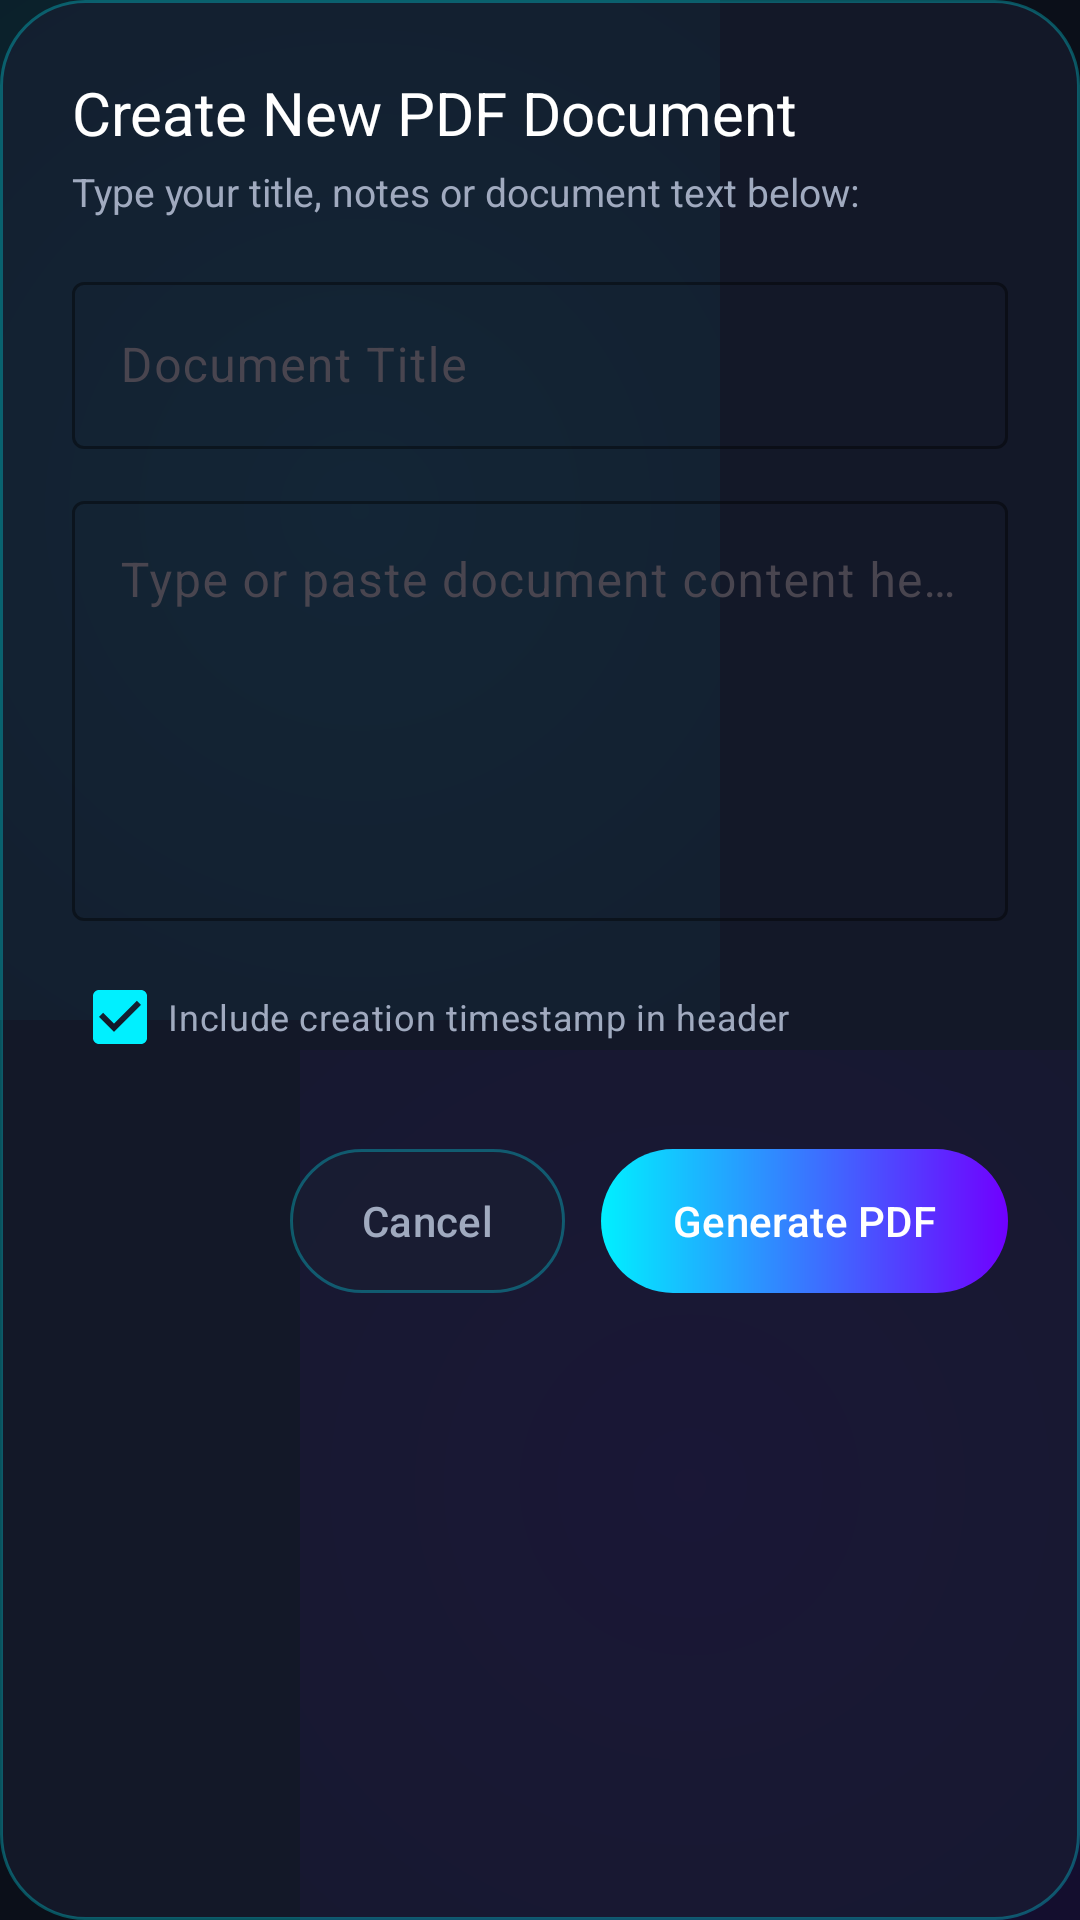

This screen was rendered from an Android layout file. Write that file and the resources it references.
<!-- AndroidManifest.xml: application theme Theme.PDFStudio -->
<!-- res/layout/dialog_create_pdf.xml -->
<?xml version="1.0" encoding="utf-8"?>
<LinearLayout xmlns:android="http://schemas.android.com/apk/res/android"
    xmlns:app="http://schemas.android.com/apk/res-auto"
    android:layout_width="match_parent"
    android:layout_height="wrap_content"
    android:background="@drawable/bg_glass_card"
    android:orientation="vertical"
    android:padding="24dp">

    <TextView
        android:layout_width="wrap_content"
        android:layout_height="wrap_content"
        android:fontFamily="sans-serif-bold"
        android:text="@string/dialog_create_pdf_title"
        android:textColor="@color/text_pure_white"
        android:textSize="20sp" />

    <TextView
        android:layout_width="wrap_content"
        android:layout_height="wrap_content"
        android:layout_marginTop="4dp"
        android:text="Type your title, notes or document text below:"
        android:textColor="@color/text_light_grey"
        android:textSize="13sp" />

    <com.google.android.material.textfield.TextInputLayout
        android:id="@+id/layout_doc_title"
        android:layout_width="match_parent"
        android:layout_height="wrap_content"
        android:layout_marginTop="16dp"
        app:boxStrokeColor="@color/electric_cyan"
        app:hintTextColor="@color/electric_cyan">

        <com.google.android.material.textfield.TextInputEditText
            android:id="@+id/et_doc_title"
            android:layout_width="match_parent"
            android:layout_height="wrap_content"
            android:hint="@string/hint_pdf_title"
            android:textColor="@color/text_pure_white" />
    </com.google.android.material.textfield.TextInputLayout>

    <com.google.android.material.textfield.TextInputLayout
        android:id="@+id/layout_doc_content"
        android:layout_width="match_parent"
        android:layout_height="wrap_content"
        android:layout_marginTop="12dp"
        app:boxStrokeColor="@color/electric_cyan"
        app:hintTextColor="@color/electric_cyan">

        <com.google.android.material.textfield.TextInputEditText
            android:id="@+id/et_doc_content"
            android:layout_width="match_parent"
            android:layout_height="140dp"
            android:gravity="top|start"
            android:hint="@string/hint_pdf_content"
            android:inputType="textMultiLine"
            android:textColor="@color/text_pure_white" />
    </com.google.android.material.textfield.TextInputLayout>

    <CheckBox
        android:id="@+id/cb_add_timestamp"
        android:layout_width="wrap_content"
        android:layout_height="wrap_content"
        android:layout_marginTop="8dp"
        android:buttonTint="@color/electric_cyan"
        android:checked="true"
        android:text="Include creation timestamp in header"
        android:textColor="@color/text_light_grey"
        android:textSize="12sp" />

    <LinearLayout
        android:layout_width="match_parent"
        android:layout_height="wrap_content"
        android:layout_marginTop="20dp"
        android:gravity="end"
        android:orientation="horizontal">

        <com.google.android.material.button.MaterialButton
            android:id="@+id/btn_cancel_create"
            android:layout_width="wrap_content"
            android:layout_height="48dp"
            android:background="@drawable/bg_glass_card"
            android:text="@string/dialog_cancel"
            android:textColor="@color/text_light_grey"
            app:backgroundTint="@null"
            app:cornerRadius="20dp" />

        <com.google.android.material.button.MaterialButton
            android:id="@+id/btn_generate_pdf"
            android:layout_width="wrap_content"
            android:layout_height="48dp"
            android:layout_marginStart="12dp"
            android:background="@drawable/bg_gradient_button"
            android:text="@string/action_create_pdf"
            android:textColor="@color/text_pure_white"
            app:backgroundTint="@null"
            app:cornerRadius="20dp" />
    </LinearLayout>
</LinearLayout>
<!-- resources referenced by this layout -->
<resources>
  <color name="electric_cyan">#00F0FF</color>
  <color name="text_light_grey">#A0AABF</color>
  <color name="text_pure_white">#FFFFFF</color>
  <!-- drawable bg_glass_card (drawable) -->
  <?xml version="1.0" encoding="utf-8"?>
  <ripple xmlns:android="http://schemas.android.com/apk/res/android"
      android:color="@color/electric_cyan_glow">
      <item>
          <shape android:shape="rectangle">
              <solid android:color="@color/glass_card_bg" />
              <corners android:radius="28dp" />
              <stroke
                  android:width="1dp"
                  android:color="@color/glass_card_border" />
          </shape>
      </item>
  </ripple>
  <!-- drawable bg_gradient_button (drawable) -->
  <?xml version="1.0" encoding="utf-8"?>
  <ripple xmlns:android="http://schemas.android.com/apk/res/android"
      android:color="#4DFFFFFF">
      <item>
          <shape android:shape="rectangle">
              <gradient
                  android:angle="0"
                  android:startColor="@color/electric_cyan"
                  android:endColor="@color/deep_purple"
                  android:type="linear" />
              <corners android:radius="24dp" />
          </shape>
      </item>
  </ripple>
  <string name="action_create_pdf">Generate PDF</string>
  <string name="dialog_cancel">Cancel</string>
  <string name="dialog_create_pdf_title">Create New PDF Document</string>
  <string name="hint_pdf_content">Type or paste document content here...</string>
  <string name="hint_pdf_title">Document Title</string>
  <style name="Theme.PDFStudio" parent="Theme.Material3.DayNight.NoActionBar">
          <item name="colorPrimary">@color/electric_cyan</item>
          <item name="colorSecondary">@color/deep_purple</item>
          <item name="android:statusBarColor">@color/bg_deep_space</item>
          <item name="android:navigationBarColor">@color/bg_deep_space</item>
          <item name="android:windowBackground">@drawable/bg_mesh_gradient</item>
          <item name="android:textColorPrimary">@color/text_pure_white</item>
          <item name="android:textColorSecondary">@color/text_light_grey</item>
          <item name="colorSurface">@color/bg_deep_space</item>
          <item name="colorOnSurface">@color/text_pure_white</item>
      </style>
  <color name="electric_cyan_glow">#4D00F0FF</color>
  <color name="glass_card_bg">#991A1F33</color>
  <color name="glass_card_border">#4D00F0FF</color>
  <color name="deep_purple">#7000FF</color>
  <color name="bg_deep_space">#0B0F19</color>
  <!-- drawable bg_mesh_gradient (drawable) -->
  <?xml version="1.0" encoding="utf-8"?>
  <layer-list xmlns:android="http://schemas.android.com/apk/res/android">
      
      <item>
          <shape android:shape="rectangle">
              <solid android:color="@color/bg_deep_space" />
          </shape>
      </item>
      
      <item
          android:bottom="300dp"
          android:right="120dp">
          <shape android:shape="rectangle">
              <gradient
                  android:type="radial"
                  android:gradientRadius="420dp"
                  android:startColor="#2600F0FF"
                  android:endColor="#00000000" />
          </shape>
      </item>
      
      <item
          android:top="350dp"
          android:left="100dp">
          <shape android:shape="rectangle">
              <gradient
                  android:type="radial"
                  android:gradientRadius="480dp"
                  android:startColor="#267000FF"
                  android:endColor="#00000000" />
          </shape>
      </item>
  </layer-list>
</resources>
